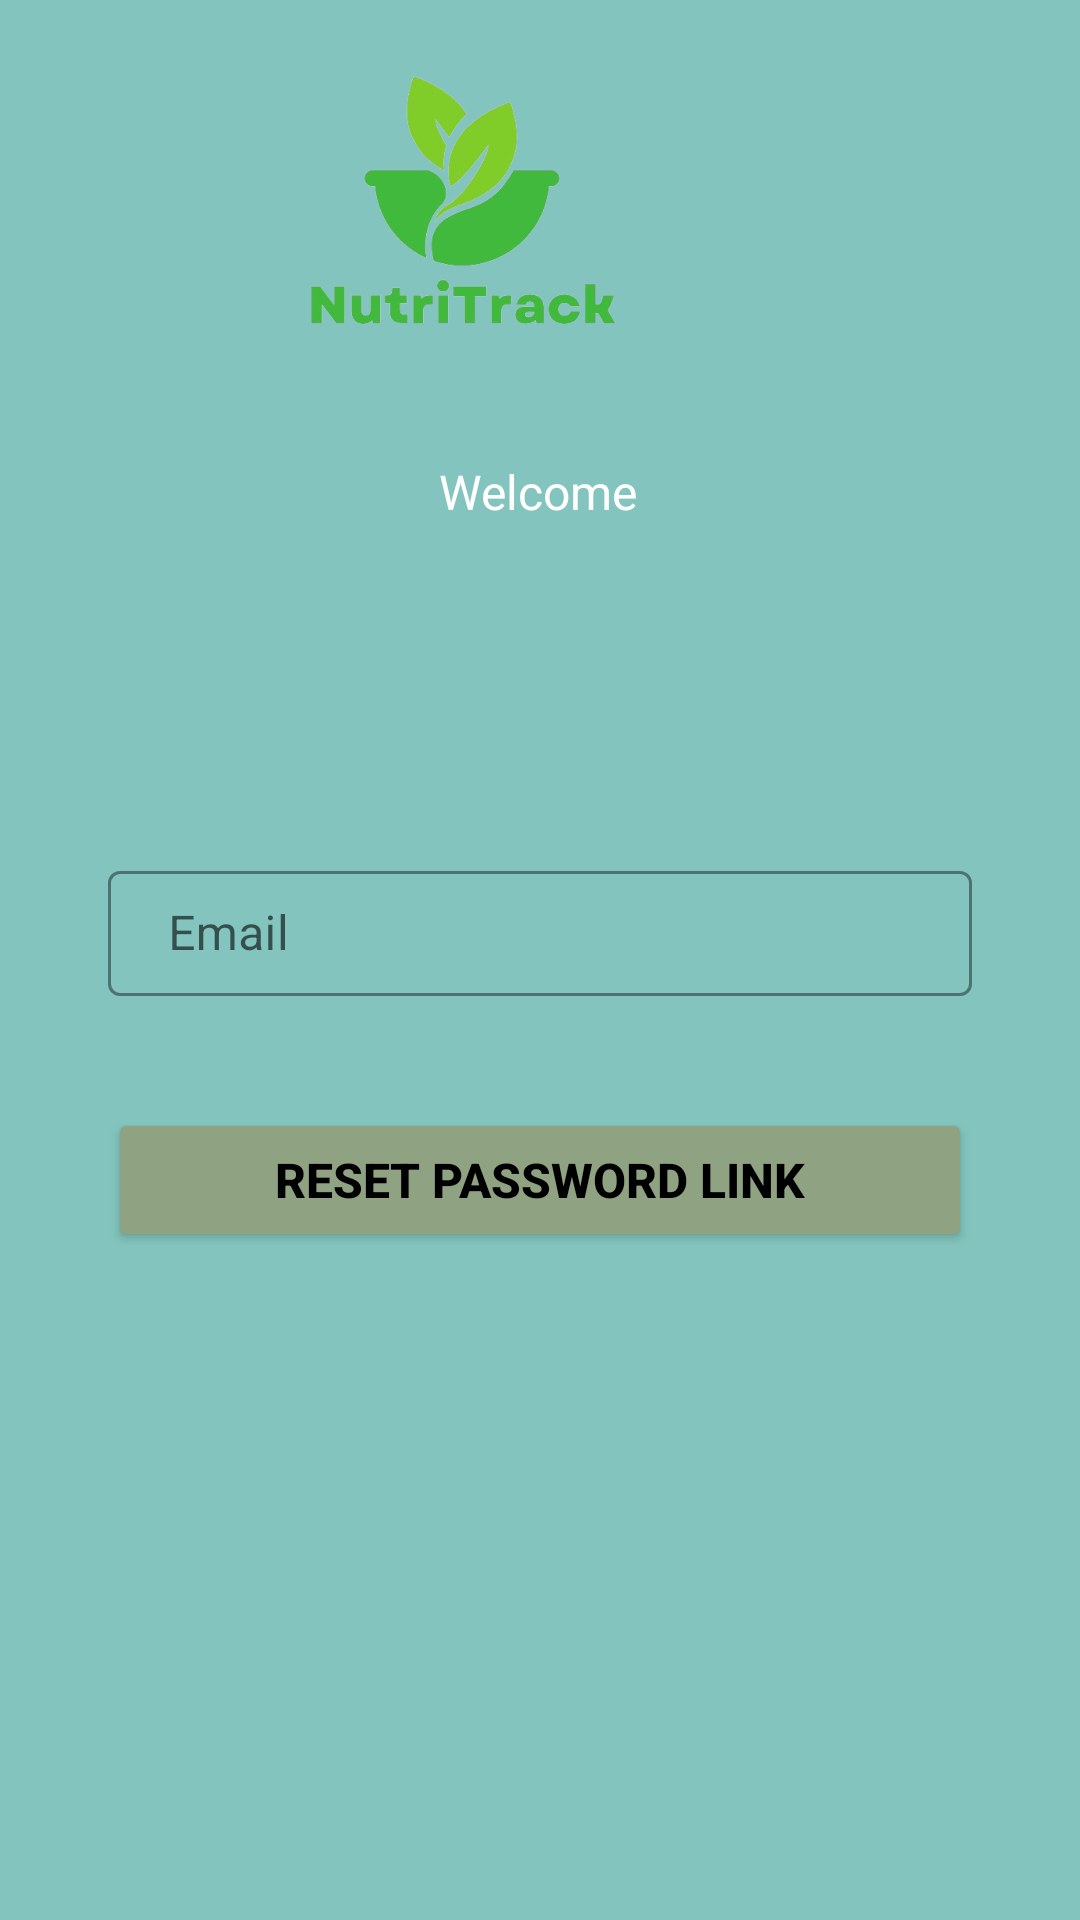

The Android layout XML behind this screen, and the referenced resources:
<!-- AndroidManifest.xml: application theme Theme.NutritionApp -->
<!-- res/layout/activity_reset.xml -->
<?xml version="1.0" encoding="utf-8"?>

<androidx.constraintlayout.widget.ConstraintLayout xmlns:android="http://schemas.android.com/apk/res/android"
    xmlns:app="http://schemas.android.com/apk/res-auto"
    xmlns:tools="http://schemas.android.com/tools"
    android:layout_width="match_parent"
    android:layout_height="match_parent"
    tools:context=".Reset"
    android:background="@color/primaryColor">

        <ImageView
            android:id="@+id/imageView2"
            android:layout_width="match_parent"
            android:layout_height="0dp"

            android:scaleType="centerCrop"
            app:layout_constraintBottom_toBottomOf="parent"
            app:layout_constraintEnd_toEndOf="parent"
            app:layout_constraintHeight_percent=".30"
            app:layout_constraintHorizontal_bias="0.0"
            app:layout_constraintStart_toStartOf="parent"
            app:layout_constraintTop_toTopOf="parent"
            app:layout_constraintVertical_bias="0.0" />

        <androidx.constraintlayout.widget.ConstraintLayout
            android:id="@+id/constraintLayout"
            android:layout_width="match_parent"
            android:layout_height="0dp"
            android:background="@drawable/login_background"
            app:layout_constraintBottom_toBottomOf="parent"
            app:layout_constraintEnd_toEndOf="parent"
            app:layout_constraintHeight_percent=".70"
            app:layout_constraintHorizontal_bias="0.0"
            app:layout_constraintStart_toStartOf="parent"
            app:layout_constraintTop_toTopOf="parent"
            app:layout_constraintVertical_bias="1.0">


            <com.google.android.material.textfield.TextInputLayout
                android:id="@+id/emLayout"
                android:layout_width="0dp"
                android:layout_height="wrap_content"
                android:imeOptions="actionNext"
                android:importantForAutofill="no"
                app:boxStrokeColor="@color/black"
                app:boxStrokeWidthFocused="2dp"
                app:hintTextColor="@color/black"
                style="@style/Widget.MaterialComponents.TextInputLayout.OutlinedBox"
                app:layout_constraintBottom_toBottomOf="parent"
                app:layout_constraintEnd_toEndOf="parent"
                app:layout_constraintStart_toStartOf="parent"
                app:layout_constraintTop_toTopOf="parent"
                app:layout_constraintVertical_bias="0.232"
                app:layout_constraintWidth_percent=".8">

                <com.google.android.material.textfield.TextInputEditText
                    android:id="@+id/em"
                    android:layout_width="match_parent"
                    android:layout_height="wrap_content"
                    android:paddingStart="20dp"
                    android:paddingTop="10dp"
                    android:paddingBottom="10dp"
                    android:imeOptions="actionNext"
                    android:importantForAutofill="no"
                    android:hint="Email"
                    android:inputType="textEmailAddress"/>
            </com.google.android.material.textfield.TextInputLayout>
















            <Button
                android:id="@+id/sent"
                android:layout_width="0dp"
                android:layout_height="wrap_content"
                android:backgroundTint="#8fa282"
                android:text="Reset password link"
                android:textColor="@color/black"
                android:textSize="16sp"
                android:textStyle="bold"
                app:layout_constraintBottom_toBottomOf="parent"
                app:layout_constraintEnd_toEndOf="parent"
                app:layout_constraintStart_toStartOf="parent"
                app:layout_constraintTop_toTopOf="parent"
                app:layout_constraintVertical_bias="0.443"
                app:layout_constraintWidth_percent=".8" />


        </androidx.constraintlayout.widget.ConstraintLayout>

        <ImageView
            android:id="@+id/imageView3"
            android:layout_width="148dp"
            android:layout_height="130dp"
            android:layout_marginTop="4dp"
            android:layout_marginEnd="132dp"
            android:src="@drawable/logo"
            app:layout_constraintEnd_toEndOf="parent"
            app:layout_constraintTop_toTopOf="@+id/imageView2" />

        <TextView
            android:layout_width="wrap_content"
            android:layout_height="wrap_content"
            android:text="Welcome"
            android:textColor="@color/white"
            android:textSize="16sp"
            app:layout_constraintBottom_toBottomOf="@+id/imageView2"
            app:layout_constraintEnd_toEndOf="parent"
            app:layout_constraintHorizontal_bias="0.498"
            app:layout_constraintStart_toStartOf="parent"
            app:layout_constraintTop_toBottomOf="@+id/imageView3"
            app:layout_constraintVertical_bias="0.52" />


    </androidx.constraintlayout.widget.ConstraintLayout>
<!-- resources referenced by this layout -->
<resources>
  <color name="black">#FF000000</color>
  <color name="primaryColor">#83C5BE</color>
  <color name="white">#FFFFFFFF</color>
  <!-- drawable logo: png bitmap (drawable-v24, 82699 bytes) -->
  <style name="Theme.NutritionApp" parent="Theme.MaterialComponents.DayNight.DarkActionBar">
          
          <item name="colorPrimary">@color/purple_500</item>
          <item name="colorPrimaryVariant">@color/purple_700</item>
          <item name="colorOnPrimary">@color/white</item>
          
          <item name="colorSecondary">@color/teal_200</item>
          <item name="colorSecondaryVariant">@color/teal_700</item>
          <item name="colorOnSecondary">@color/black</item>
          
          <item name="android:statusBarColor" tools:targetApi="l">?attr/colorPrimaryVariant</item>
          
      </style>
  <color name="purple_500">#FF6200EE</color>
  <color name="purple_700">#FF3700B3</color>
  <color name="teal_200">#FF03DAC5</color>
  <color name="teal_700">#FF018786</color>
</resources>
